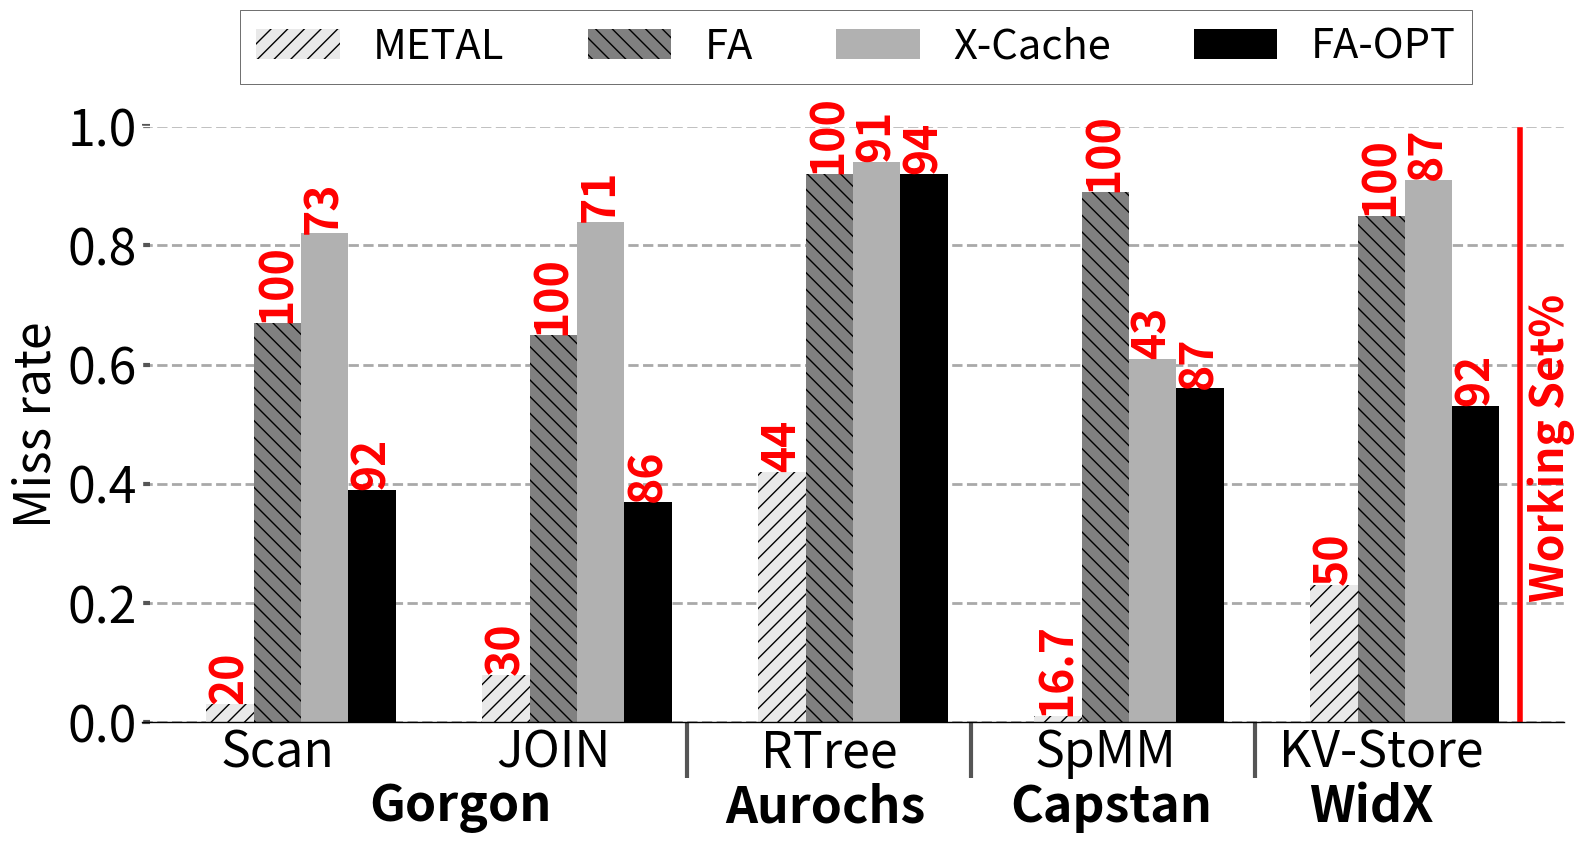

Generate this figure with matplotlib: (Note: this script raises an exception after producing the figure.)
import sys

import math


import matplotlib.pyplot as plt
import matplotlib as mpl
import matplotlib
import numpy as np
from matplotlib.backends.backend_pdf import PdfPages
from matplotlib.ticker import MultipleLocator
from random import randint
from matplotlib.backends.backend_pdf import PdfPages
from matplotlib.backends.backend_pdf import PdfPages
import matplotlib.ticker as ticker
import csv

print(sys.path)

# from palettable.colorbrewer.sequential import YlGnBu_5

mpl.rc('font', family='sans-serif')
matplotlib.style.use('ggplot')

font = 32
X_AXIS_name = []
X_AXIS = np.linspace(0.1, 0.9, 9)


stream = []
metal = []
cache = []

font = 36

BM_name = ["Scan", "JOIN", "RTree","SpMM","KV-Store"]
# opt = ([0.39, 0.53, 0.56, 0.37,0.92])#miss rate
# cache = ([0.67, 0.85,  0.89,0.65, 0.92])
# metal = (([0.03, 0.23, 0.01,0.08, 0.42]))
# xcache = ([0.82, 0.91, 0.61, 0.84,  0.94])
opt = (	[0.39,	0.37,	0.92,	0.56,	0.53]	)
cache = (	[0.67,	0.65,	0.92	,0.89,	0.85]	)
metal = (([	0.03,	0.08,	0.42,	0.01	,0.23]	))
xcache = ([	0.82,	0.84,	0.94,	0.61	,0.91]	)
sway_cache = ([0,0,0,0,0])
eway_cache = ([0,0,0,0,0])
# nrm = [3.8, 4, 5, 2, 6.5,6]

opt1=([])
cache1=([])
metal1=([])
xcache1=([])#hit rate
sway_cache1=([0,0,0,0,0])
eway_cache1=([0,0,0,0,0])

X_AXIS = np.linspace(1.5, len(BM_name), len(BM_name))

for i in range(5):
    sway_cache[i]=cache[i]/1.72
    eway_cache[i]=cache[i]/1.48
# # nrm[i]=10-nrm[i]

# for i in range(len(opt)):
#     opt[i]=opt[i]*100
#     cache[i]=cache[i]*100
#     metal[i]=metal[i]*100
#     xcache[i]=xcache[i]*100

fig, ax = plt.subplots(figsize=(16, 8.8))
ax.set_facecolor('w')
ax.set_axisbelow(True)
ax.spines['bottom'].set_color('k')
plt.grid(linestyle='--', linewidth=2, which='major', color='darkgray')
plt.gca().xaxis.grid(False)
plt.gca().yaxis.grid(True)

ax.tick_params(axis='y', which='minor', left=False)
plt.tick_params(axis='both', which='major', direction='in', length=6, width=3)
plt.xticks(X_AXIS, ha='center', color='k', rotation=0)
plt.xticks(size=font, va="top")
plt.yticks(fontsize=font, color='k')


xticks_minor = [2.8,3.7,4.6]
ax.set_xticks(xticks_minor, minor=True)

ax.tick_params(axis='x', which='minor', direction='out', length=40, width=3)

plt.yticks(fontsize=font, color='k')

ax.set_xticklabels(BM_name)



# plt.bar([i +0.15 for i in X_AXIS], [prefetch[i] for i,X in  enumerate(prefetch)], hatch = "//",width  = 0.15, color = "#c5c5c5")

bar1 = plt.bar([i -0.15 for i in X_AXIS], [metal[i]for i, X in enumerate(metal)], width=0.15,  hatch="//", color="#e9e9e9")
bar4=plt.bar([i - 0.0 for i in X_AXIS], [cache[i] for i, X in enumerate(cache)], hatch="\\\\", width=0.15, color="grey")
bar3=plt.bar([i + 0.15 for i in X_AXIS], [xcache[i]for i, X in enumerate(xcache)], width=0.15, color="#b1b1b1")
bar2=plt.bar([i + 0.3 for i in X_AXIS], [opt[i]for i, X in enumerate(opt)], width=0.15, color="black")
# plt.bar([i + 0.32 for i in X_AXIS], [sway_cache[i]for i, X in enumerate(sway_cache)], width=0.1, hatch="\\\\", color="#c1c1c1")
# plt.bar([i + 0.43 for i in X_AXIS], [eway_cache[i]for i, X in enumerate(eway_cache)], width=0.1, hatch="--",color="#d1d1d1")
# # plt.bar([i - 0.20 for i in X_AXIS], [X/metal[i] for i,X in  enumerate(stream)], hatch = "--", width  = 0.2, color = "black", height=1.6)
# plt.bar([i + 0.05 for i in X_AXIS], [X/cache[i] for i,X in  enumerate(stream)], hatch = "||", width  = 0.2, color = "#C5C5C5", height=1.6)
# plt.bar([i + 0.25 for i in X_AXIS], [X/stream[i] for i,X in  enumerate(stream)], hatch = "--", width  = 0.2, color = "#D3D3D3", height=1.6)

# plt.title('Runtime Comparision', size =font)

# k=0
# for i in bar1:
#     height = i.get_height()
#     plt.text(i.get_x() + i.get_width()/2.0, height, str(nrm[k]) + 'x', ha="center", va="bottom", fontsize=24, color="red", weight="bold")
#     k=k+1
nrmmetal=[20,30,44,16.7,50]
nrmxcache=[73,71,91,43,87]
nrmopt=[92,86,94,87,92]
nrmaddr=[100,100,100,100,100]
font1=32
k=0
for i in bar1:
    height = i.get_height()
    plt.text(i.get_x() + i.get_width()/2.0, height, str(nrmmetal[k]), ha="center", va="bottom", fontsize=font1, color="red", weight="bold",rotation=90)
    k=k+1
k=0
for i in bar3:
    height = i.get_height()
    plt.text(i.get_x() + i.get_width()/2.0, height, str(nrmxcache[k]), ha="center", va="bottom", fontsize=font1, color="red", weight="bold",rotation=90)
    k=k+1
k=0
for i in bar2:
    height = i.get_height()
    plt.text(i.get_x() + i.get_width()/2.0, height, str(nrmopt[k]), ha="center", va="bottom", fontsize=font1, color="red", weight="bold",rotation=90)
    k=k+1
k=0
for i in bar4:
    height = i.get_height()
    plt.text(i.get_x() + i.get_width()/2.0, height, str(nrmaddr[k]), ha="center", va="bottom", fontsize=font1, color="red", weight="bold",rotation=90)
    k=k+1
legend = [ "METAL", "FA","X-Cache", "FA-OPT", "FA-Addr(16x)", "Ideal 16-way(32x)"]
plt.legend(legend, fontsize=30, loc='best', frameon=True,
           facecolor='w', edgecolor='k', fancybox=False, bbox_to_anchor=(0.95, 1.23), ncol=6)

plt.ylabel('Miss rate', size=font, color='k')
plt.ylim(0, 1.0)

ax.axvline(x=5.44, color='red',linewidth=4)
ax.text(5.465, 0.22, 'Working Set%', rotation=90, color='red',size=32,weight="bold")
plt.annotate("Gorgon", (0.16, -0.1), xycoords='axes fraction',
             textcoords='offset points', va='top', size=font, weight='bold')
plt.annotate("Aurochs",   (0.41,-0.1), xycoords='axes fraction', textcoords='offset points', va='top', size = font,weight='bold')
plt.annotate("Capstan",   (0.61,-0.1), xycoords='axes fraction', textcoords='offset points', va='top', size = font,weight='bold')
plt.annotate("WidX",   (0.82,-0.1), xycoords='axes fraction', textcoords='offset points', va='top', size = font,weight='bold')
plt.tight_layout()
# Uncomment to savefig
plt.savefig('./Plots/pdfs/missrate.pdf')
# plt.show()
